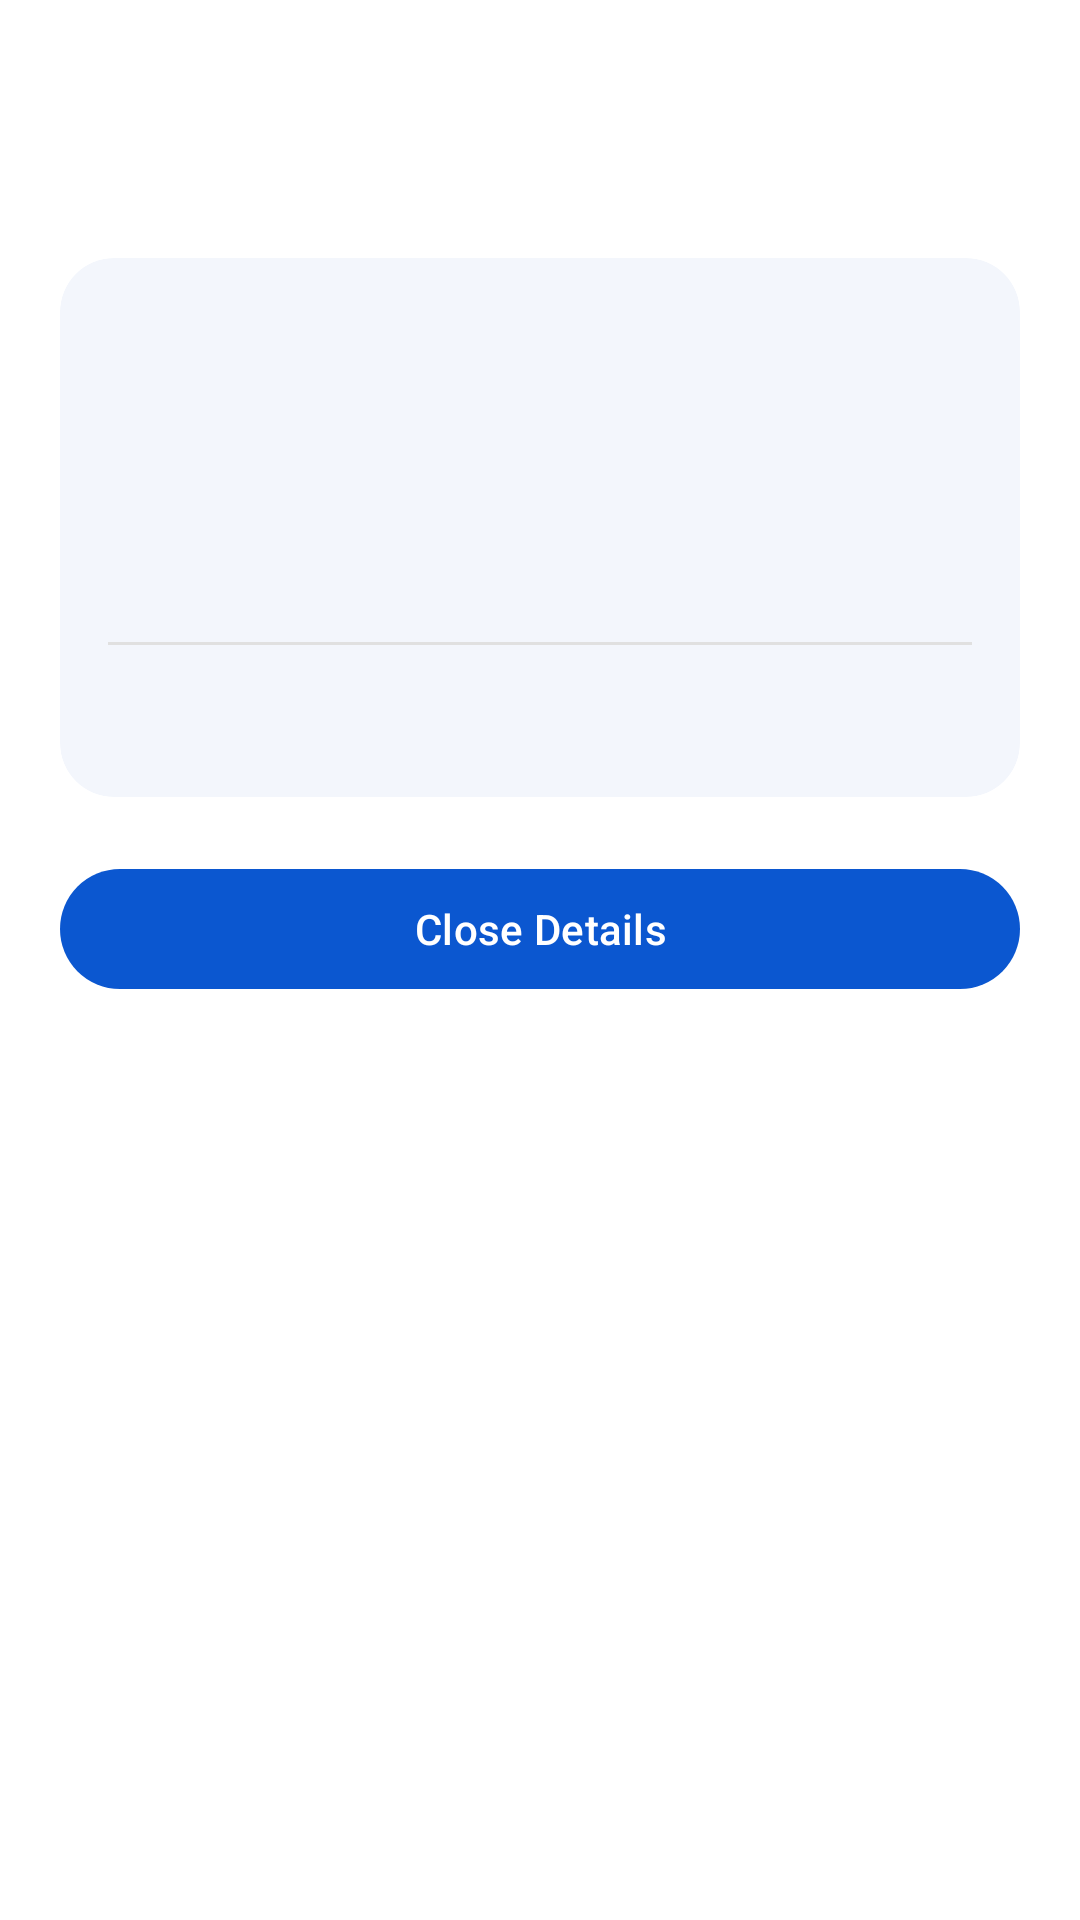

This screen was rendered from an Android layout file. Write that file and the resources it references.
<!-- AndroidManifest.xml: application theme Theme.OrderPro -->
<!-- res/layout/dialog_order_detail.xml -->
<?xml version="1.0" encoding="utf-8"?>
<ScrollView xmlns:android="http://schemas.android.com/apk/res/android"
    xmlns:app="http://schemas.android.com/apk/res-auto"
    android:layout_width="match_parent"
    android:layout_height="wrap_content"
    android:background="@color/surface_light"
    android:fillViewport="true">

    <LinearLayout
        android:layout_width="match_parent"
        android:layout_height="wrap_content"
        android:orientation="vertical"
        android:padding="20dp">

        <RelativeLayout
            android:layout_width="match_parent"
            android:layout_height="wrap_content">

            <LinearLayout
                android:layout_width="wrap_content"
                android:layout_height="wrap_content"
                android:layout_alignParentStart="true"
                android:layout_toStartOf="@id/btnDetailClose"
                android:layout_marginEnd="12dp"
                android:orientation="vertical">

                <TextView
                    android:id="@+id/tvDetailCustomerName"
                    android:layout_width="wrap_content"
                    android:layout_height="wrap_content"
                    android:ellipsize="end"
                    android:maxLines="2"
                    android:textColor="@color/on_surface_light"
                    android:textSize="20sp"
                    android:textStyle="bold" />

                <TextView
                    android:id="@+id/tvDetailOrderId"
                    android:layout_width="wrap_content"
                    android:layout_height="wrap_content"
                    android:layout_marginTop="2dp"
                    android:ellipsize="end"
                    android:maxLines="1"
                    android:textColor="@color/on_surface_variant_light"
                    android:textSize="14sp" />
            </LinearLayout>

            <ImageView
                android:id="@+id/btnDetailClose"
                android:layout_width="36dp"
                android:layout_height="36dp"
                android:layout_alignParentEnd="true"
                android:layout_centerVertical="true"
                android:background="?attr/selectableItemBackgroundBorderless"
                android:contentDescription="Close"
                android:padding="6dp"
                android:src="@drawable/ic_close"
                app:tint="@color/on_surface_variant_light" />
        </RelativeLayout>

        <Space
            android:layout_width="match_parent"
            android:layout_height="18dp" />

        <com.google.android.material.card.MaterialCardView
            android:layout_width="match_parent"
            android:layout_height="wrap_content"
            app:cardBackgroundColor="@color/tonal_surface_light"
            app:cardCornerRadius="@dimen/card_corner_radius_expressive"
            app:strokeWidth="0dp">

            <LinearLayout
                android:layout_width="match_parent"
                android:layout_height="wrap_content"
                android:orientation="vertical"
                android:padding="16dp">

                <TextView
                    android:id="@+id/tvDetailStatus"
                    android:layout_width="match_parent"
                    android:layout_height="wrap_content"
                    android:textColor="@color/on_surface_light"
                    android:textSize="14sp" />

                <Space
                    android:layout_width="match_parent"
                    android:layout_height="8dp" />

                <TextView
                    android:id="@+id/tvDetailCategory"
                    android:layout_width="match_parent"
                    android:layout_height="wrap_content"
                    android:textColor="@color/on_surface_light"
                    android:textSize="14sp" />

                <Space
                    android:layout_width="match_parent"
                    android:layout_height="8dp" />

                <TextView
                    android:id="@+id/tvDetailItemCount"
                    android:layout_width="match_parent"
                    android:layout_height="wrap_content"
                    android:textColor="@color/on_surface_light"
                    android:textSize="14sp" />

                <Space
                    android:layout_width="match_parent"
                    android:layout_height="8dp" />

                <TextView
                    android:id="@+id/tvDetailTimeAgo"
                    android:layout_width="match_parent"
                    android:layout_height="wrap_content"
                    android:textColor="@color/on_surface_light"
                    android:textSize="14sp" />

                <Space
                    android:layout_width="match_parent"
                    android:layout_height="12dp" />

                <View
                    android:layout_width="match_parent"
                    android:layout_height="1dp"
                    android:background="@color/outline_light" />

                <Space
                    android:layout_width="match_parent"
                    android:layout_height="12dp" />

                <TextView
                    android:id="@+id/tvDetailTotalValue"
                    android:layout_width="match_parent"
                    android:layout_height="wrap_content"
                    android:textColor="@color/google_blue"
                    android:textSize="17sp"
                    android:textStyle="bold" />
            </LinearLayout>
        </com.google.android.material.card.MaterialCardView>

        <Space
            android:layout_width="match_parent"
            android:layout_height="20dp" />

        <com.google.android.material.button.MaterialButton
            android:id="@+id/btnDetailDismiss"
            android:layout_width="match_parent"
            android:layout_height="48dp"
            android:text="Close Details"
            android:textAllCaps="false"
            app:cornerRadius="@dimen/button_corner_radius_expressive" />
    </LinearLayout>
</ScrollView>
<!-- resources referenced by this layout -->
<resources>
  <color name="google_blue">#0B57D0</color>
  <color name="on_surface_light">#1F1F1F</color>
  <color name="on_surface_variant_light">#444746</color>
  <color name="outline_light">#E0E0E0</color>
  <color name="surface_light">#FFFFFF</color>
  <color name="tonal_surface_light">#F3F6FC</color>
  <dimen name="button_corner_radius_expressive">24dp</dimen>
  <dimen name="card_corner_radius_expressive">18dp</dimen>
  <style name="Theme.OrderPro" parent="Theme.Material3.DayNight.NoActionBar">
          <item name="colorPrimary">@color/google_blue</item>
          <item name="colorOnPrimary">@color/surface_light</item>
          <item name="colorPrimaryContainer">@color/google_blue_container</item>
          <item name="colorOnPrimaryContainer">@color/on_google_blue_container</item>
          <item name="android:colorBackground">@color/background_light</item>
          <item name="colorSurface">@color/surface_light</item>
          <item name="colorSurfaceVariant">@color/tonal_surface_light</item>
          <item name="colorOnSurface">@color/on_surface_light</item>
          <item name="colorOnSurfaceVariant">@color/on_surface_variant_light</item>
          <item name="colorOutline">@color/outline_light</item>
  
          
          <item name="shapeAppearanceCornerSmall">@style/ShapeAppearance.OrderPro.SmallComponent</item>
          <item name="shapeAppearanceCornerMedium">@style/ShapeAppearance.OrderPro.MediumComponent</item>
          <item name="shapeAppearanceCornerLarge">@style/ShapeAppearance.OrderPro.LargeComponent</item>
      </style>
  <color name="google_blue_container">#D3E3FD</color>
  <color name="on_google_blue_container">#041E49</color>
  <color name="background_light">#EEF2F1F1</color>
  <style name="ShapeAppearance.OrderPro.SmallComponent" parent="ShapeAppearance.Material3.Corner.Small">
          <item name="cornerSize">10dp</item>
      </style>
  <style name="ShapeAppearance.OrderPro.MediumComponent" parent="ShapeAppearance.Material3.Corner.Medium">
          <item name="cornerSize">18dp</item>
      </style>
  <style name="ShapeAppearance.OrderPro.LargeComponent" parent="ShapeAppearance.Material3.Corner.Large">
          <item name="cornerSize">24dp</item>
      </style>
</resources>
